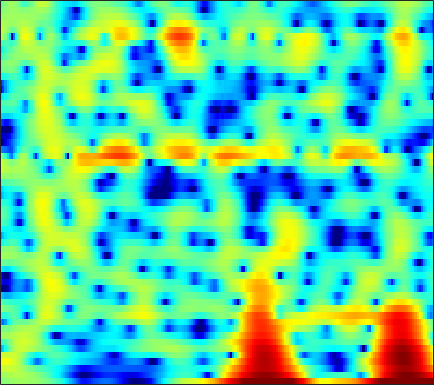

The data file committed next to this chart (first rows):
-0.14823, 0.067443, 0.33063, 0.5633, 0.71915, 0.89955, 1.0402, 1.1171, 1.1822, 1.2091, 1.1981, 1.1754, 1.1239, 1.0498, 0.98166, 0.86818, 0.73131, 0.61394, 0.42999, 0.21805, -0.042484, -0.26092, -0.60402, -1.0122
0.8305, 1.092, 1.383, 1.61, 1.742, 1.866, 1.934, 1.95, 1.928, 1.857, 1.742, 1.627, 1.438, 1.211, 1.016, 0.722, 0.3905, 0.1166, -0.2851, -0.7317, -1.228, -1.637, -2.236, -2.9
2.713, 2.835, 2.927, 2.937, 2.894, 2.768, 2.57, 2.372, 2.049, 1.666, 1.228, 0.8731, 0.3755, -0.1331, -0.511, -0.9925, -1.436, -1.736, -2.094, -2.411, -2.705, -2.928, -3.244, -3.588
4.553, 4.515, 4.404, 4.216, 4.017, 3.664, 3.195, 2.755, 2.029, 1.123, -0.003742, -1.019, -2.637, -4.613, -6.344, -8.84, -10.73, -10.84, -9.41, -7.57, -6.006, -5.097, -4.186, -3.562
2.864, 2.838, 2.866, 2.926, 2.962, 2.957, 2.845, 2.67, 2.29, 1.723, 0.9518, 0.2306, -0.9054, -2.206, -3.222, -4.431, -5.154, -5.23, -4.812, -4.082, -3.318, -2.825, -2.316, -1.983
-8.405, -6.925, -4.141, -1.831, -0.5039, 0.827, 1.754, 2.234, 2.635, 2.804, 2.781, 2.659, 2.391, 2.031, 1.728, 1.304, 0.8884, 0.5946, 0.2142, -0.1594, -0.5338, -0.825, -1.235, -1.675
-3.145, -2.794, -1.81, -0.6346, 0.205, 1.175, 1.948, 2.395, 2.834, 3.104, 3.217, 3.206, 3.073, 2.816, 2.547, 2.079, 1.486, 0.9616, 0.1374, -0.8414, -1.984, -2.947, -4.356, -5.841
1.188, 1.11, 1.137, 1.297, 1.478, 1.76, 2.053, 2.255, 2.479, 2.634, 2.705, 2.699, 2.602, 2.389, 2.152, 1.71, 1.106, 0.5389, -0.4039, -1.611, -3.153, -4.589, -7.024, -10.34
0.07907, -0.2189, -0.3528, -0.221, -0.00367, 0.3637, 0.7423, 1.003, 1.298, 1.524, 1.687, 1.774, 1.844, 1.858, 1.834, 1.737, 1.541, 1.316, 0.9038, 0.3478, -0.3559, -0.9667, -1.849, -2.729
-8.845, -10.88, -8.808, -5.675, -3.954, -2.396, -1.449, -1.041, -0.8023, -0.7988, -0.8911, -0.9226, -0.7877, -0.4042, 0.02334, 0.6917, 1.341, 1.751, 2.159, 2.397, 2.455, 2.392, 2.188, 1.879
-2.867, -3.592, -3.546, -2.831, -2.275, -1.777, -1.705, -1.978, -2.869, -4.525, -7.386, -10.84, -15.96, -10.47, -6.407, -2.788, -0.317, 1.027, 2.336, 3.217, 3.754, 3.954, 3.977, 3.734
0.6473, 0.163, -0.3458, -0.7379, -0.9932, -1.324, -1.725, -2.116, -2.793, -3.622, -4.51, -5.044, -5.179, -4.42, -3.369, -1.755, -0.2292, 0.7681, 1.869, 2.681, 3.215, 3.435, 3.481, 3.238
-1.496, -1.995, -2.529, -2.914, -3.109, -3.284, -3.392, -3.435, -3.462, -3.438, -3.317, -3.143, -2.762, -2.186, -1.657, -0.8309, 0.04068, 0.6801, 1.474, 2.144, 2.647, 2.899, 3.062, 3.013
-6.898, -7.75, -8.338, -8.278, -7.943, -7.387, -6.85, -6.502, -6.115, -5.81, -5.497, -5.211, -4.682, -3.899, -3.174, -2.089, -0.92, -0.05806, 1, 1.915, 2.655, 3.08, 3.472, 3.667
-17.35, -25.21, -26.3, -17.62, -14.55, -11.99, -10.37, -9.631, -9.193, -9.374, -10.21, -11.15, -12.22, -11.29, -9.107, -5.904, -3.15, -1.421, 0.4429, 1.882, 2.97, 3.582, 4.151, 4.464
-13.82, -15.5, -16.45, -15.67, -14.39, -12.47, -10.74, -9.769, -9.025, -8.928, -9.583, -10.52, -11.75, -10.88, -8.592, -5.282, -2.465, -0.7454, 1.089, 2.493, 3.517, 4.068, 4.543, 4.74
-13.86, -18.27, -26, -19.17, -14.93, -11.27, -8.796, -7.449, -6.082, -5.085, -4.313, -3.815, -3.111, -2.301, -1.564, -0.4739, 0.635, 1.415, 2.317, 3.042, 3.563, 3.81, 3.952, 3.884
-5.359, -6.024, -6.477, -6.325, -5.9, -5.052, -4.108, -3.437, -2.602, -1.858, -1.182, -0.7127, -0.09805, 0.4869, 0.9065, 1.45, 1.941, 2.264, 2.598, 2.783, 2.805, 2.707, 2.422, 1.982
-0.6144, -0.8109, -0.9779, -1.017, -0.9623, -0.81, -0.6061, -0.42, -0.1638, 0.09858, 0.362, 0.5744, 0.8661, 1.198, 1.453, 1.782, 2.062, 2.212, 2.308, 2.218, 1.895, 1.471, 0.6239, -0.5664
1.318, 1.255, 1.185, 1.121, 1.075, 0.9769, 0.8265, 0.6881, 0.4455, 0.1694, -0.1017, -0.2536, -0.3245, -0.1656, 0.1188, 0.6317, 1.202, 1.574, 1.923, 2.038, 1.837, 1.437, 0.4915, -1.044
-0.0489, 0.1182, 0.3368, 0.4756, 0.4882, 0.3595, 0.03415, -0.3879, -1.211, -2.396, -3.99, -5.438, -7.204, -7.44, -6.155, -3.771, -1.618, -0.3182, 0.9686, 1.821, 2.277, 2.383, 2.245, 1.817
-5.557, -4.463, -3.316, -2.555, -2.233, -2.089, -2.269, -2.636, -3.439, -4.722, -6.592, -8.51, -11.48, -12.2, -9.752, -6.082, -3.214, -1.572, 0.108, 1.321, 2.152, 2.572, 2.92, 3.072
-9.036, -7.274, -5.705, -4.764, -4.351, -4.106, -4.136, -4.249, -4.488, -4.763, -4.981, -5.042, -4.846, -4.274, -3.602, -2.463, -1.206, -0.2943, 0.7867, 1.673, 2.339, 2.702, 3.012, 3.164
-5.054, -4.793, -4.581, -4.607, -4.793, -5.244, -5.81, -6.213, -6.53, -6.341, -5.663, -4.905, -3.755, -2.497, -1.567, -0.3722, 0.6929, 1.407, 2.215, 2.818, 3.224, 3.392, 3.433, 3.271
-1.781, -2.109, -2.742, -3.649, -4.589, -6.289, -8.732, -11.39, -16.14, -16.02, -10.66, -7.502, -4.356, -2.008, -0.5742, 0.9971, 2.228, 2.95, 3.673, 4.118, 4.294, 4.24, 3.933, 3.329
-0.6594, -1.15, -1.966, -2.991, -3.934, -5.433, -7.211, -8.556, -9.904, -9.55, -7.578, -5.729, -3.326, -1.196, 0.1754, 1.684, 2.878, 3.552, 4.163, 4.464, 4.423, 4.17, 3.532, 2.535
-1.187, -1.604, -2.281, -3.131, -3.862, -4.945, -5.939, -6.521, -6.805, -6.353, -5.147, -3.914, -2.15, -0.4029, 0.7989, 2.177, 3.253, 3.864, 4.387, 4.562, 4.381, 4.002, 3.135, 1.849
-3.512, -3.495, -3.687, -4.264, -5.007, -6.533, -8.949, -11.56, -15.47, -13.54, -8.603, -5.708, -2.649, -0.3433, 1.03, 2.498, 3.591, 4.173, 4.67, 4.828, 4.667, 4.321, 3.536, 2.35
-8.458, -6.952, -5.8, -5.411, -5.552, -6.249, -7.506, -8.588, -9.537, -8.713, -6.408, -4.514, -2.318, -0.4788, 0.6418, 1.832, 2.726, 3.207, 3.621, 3.796, 3.742, 3.558, 3.132, 2.497
-7.049, -5.989, -4.939, -4.271, -3.989, -3.806, -3.717, -3.66, -3.439, -2.989, -2.317, -1.706, -0.8471, -0.04156, 0.5019, 1.118, 1.579, 1.841, 2.059, 2.162, 2.141, 2.065, 1.913, 1.707
-2.361, -2.167, -1.892, -1.653, -1.49, -1.309, -1.135, -1.01, -0.8185, -0.581, -0.3154, -0.1243, 0.1556, 0.3856, 0.5234, 0.6447, 0.6829, 0.6567, 0.5708, 0.4267, 0.2793, 0.1882, 0.1126, 0.1442
0.9927, 0.864, 0.7378, 0.6617, 0.6339, 0.6308, 0.6442, 0.686, 0.7405, 0.7813, 0.8052, 0.805, 0.7248, 0.6011, 0.4523, 0.1615, -0.2203, -0.5966, -1.19, -1.876, -2.542, -2.939, -3.184, -2.968
3.047, 2.635, 2.163, 1.803, 1.606, 1.46, 1.409, 1.437, 1.488, 1.498, 1.424, 1.338, 1.044, 0.6473, 0.27, -0.3461, -1.071, -1.737, -2.866, -4.457, -6.85, -9.339, -12.61, -10.95
3.586, 2.777, 1.695, 0.7773, 0.2983, 0.09568, 0.3872, 0.7668, 1.329, 1.752, 1.873, 1.73, 1.254, 0.4004, -0.3839, -1.376, -2.122, -2.386, -2.679, -3.203, -4.341, -5.514, -6.617, -5.607
0.8332, -0.6621, -3.027, -6.254, -9.207, -10.3, -6.12, -3.392, -0.7879, 0.7937, 1.545, 1.477, 0.7601, -1.071, -3.508, -9.173, -13.86, -7.903, -2.985, -0.3845, 1.186, 1.919, 2.665, 3.237
-9.584, -10.21, -10.77, -11.76, -12.45, -11.95, -9.297, -7.149, -4.585, -2.83, -1.73, -1.283, -1.328, -1.89, -2.623, -3.507, -3.56, -2.68, -0.9802, 0.6766, 2.039, 2.832, 3.577, 4.052
-24.57, -19.59, -16.14, -14.03, -12.78, -11.15, -9.429, -8.069, -6.419, -4.904, -3.694, -2.917, -2.155, -1.603, -1.239, -0.8035, -0.2629, 0.2031, 0.901, 1.642, 2.303, 2.724, 3.16, 3.424
-16.79, -17.1, -17, -16.04, -14.83, -12.81, -10.77, -9.232, -7.378, -5.713, -4.246, -3.329, -2.194, -1.248, -0.619, 0.1267, 0.8087, 1.269, 1.847, 2.349, 2.753, 2.98, 3.184, 3.25
-16.7, -19.93, -26.39, -25.8, -20.09, -15.13, -11.7, -9.657, -7.451, -5.63, -4.08, -3.047, -1.875, -0.8109, -0.1056, 0.7563, 1.488, 1.98, 2.528, 2.946, 3.24, 3.372, 3.411, 3.307
-11.98, -13.28, -14.53, -14.37, -13.22, -11.12, -9.116, -7.728, -6.175, -4.791, -3.605, -2.72, -1.663, -0.6276, 0.1092, 1.038, 1.854, 2.401, 2.98, 3.396, 3.645, 3.714, 3.632, 3.364
-6.5, -6.712, -6.853, -6.773, -6.532, -6.086, -5.567, -5.241, -4.801, -4.434, -3.998, -3.591, -2.719, -1.631, -0.6985, 0.5432, 1.69, 2.405, 3.166, 3.675, 3.922, 3.937, 3.743, 3.32
-3.301, -3.234, -3.119, -3.007, -2.972, -3.04, -3.263, -3.644, -4.454, -5.805, -7.56, -8.771, -8.258, -5.425, -3.143, -0.5787, 1.365, 2.451, 3.501, 4.114, 4.316, 4.221, 3.798, 3.059
-2.652, -2.297, -1.873, -1.534, -1.39, -1.363, -1.645, -2.061, -3.121, -4.875, -7.599, -10.05, -9.727, -5.577, -2.74, 0.08077, 2.104, 3.215, 4.2, 4.691, 4.711, 4.415, 3.573, 2.16
-6.195, -5.426, -4.343, -3.35, -2.707, -2.06, -1.699, -1.596, -1.651, -1.818, -1.982, -1.858, -1.406, -0.4849, 0.3769, 1.57, 2.641, 3.293, 3.891, 4.15, 4.045, 3.695, 2.802, 1.348
-15.84, -12.64, -9.152, -6.648, -5.255, -3.925, -2.99, -2.539, -2.085, -1.763, -1.445, -1.166, -0.6986, -0.09089, 0.4207, 1.159, 1.853, 2.304, 2.774, 3.038, 3.059, 2.905, 2.482, 1.842
-13.42, -11.34, -8.627, -6.502, -5.312, -4.168, -3.434, -3.093, -2.867, -2.804, -2.738, -2.68, -2.331, -1.739, -1.139, -0.2449, 0.6579, 1.269, 1.951, 2.441, 2.711, 2.777, 2.717, 2.511
-4.811, -4.474, -3.825, -3.17, -2.78, -2.446, -2.438, -2.624, -3.254, -4.289, -5.71, -6.733, -7.263, -6.038, -4.432, -2.266, -0.4322, 0.6638, 1.784, 2.551, 3.017, 3.194, 3.216, 3.038
-0.826, -0.6841, -0.4595, -0.2742, -0.2077, -0.2896, -0.6364, -1.163, -2.287, -4.112, -7.142, -10.72, -16.45, -10.37, -6.21, -2.599, -0.2001, 1.105, 2.327, 3.088, 3.487, 3.562, 3.387, 2.93
-0.6397, -0.3527, 0.0339, 0.3219, 0.4819, 0.5356, 0.4311, 0.176, -0.3118, -0.9698, -1.711, -2.095, -2.225, -1.693, -0.9334, 0.2083, 1.265, 1.941, 2.586, 2.958, 3.022, 2.86, 2.362, 1.507
-3.294, -2.462, -1.523, -0.7938, -0.3744, 0.04761, 0.3352, 0.4843, 0.6074, 0.6665, 0.6977, 0.7758, 0.9013, 1.121, 1.327, 1.629, 1.918, 2.079, 2.21, 2.219, 2.024, 1.725, 1.122, 0.2322
-5.815, -4.211, -2.859, -1.933, -1.446, -0.8701, -0.3406, 0.1135, 0.6667, 1.167, 1.597, 1.789, 1.989, 2.065, 2.036, 1.944, 1.81, 1.68, 1.537, 1.371, 1.189, 1.002, 0.6005, -0.006138
-2.706, -2.275, -2.169, -2.492, -2.836, -2.991, -2.276, -1.293, 0.2082, 1.507, 2.431, 2.848, 3.051, 2.855, 2.482, 1.72, 0.7961, 0.1977, -0.2713, -0.2387, 0.129, 0.4158, 0.587, 0.4228
2.166, 1.485, 0.06262, -2.61, -6.126, -19.23, -10.22, -4.173, 0.1049, 2.515, 3.884, 4.445, 4.525, 3.926, 3.005, 0.9359, -2.525, -6.563, -11.29, -5.989, -2.086, -0.4283, 0.7746, 1.097
2.935, 2.413, 1.452, 0.2985, -0.5731, -1.244, -0.8732, -0.06281, 1.256, 2.409, 3.157, 3.392, 3.325, 2.764, 1.979, 0.4522, -1.557, -3.075, -4.19, -3.452, -2.072, -1.202, -0.5794, -0.5806
1.882, 1.718, 1.437, 1.168, 1.015, 0.9268, 1.006, 1.154, 1.425, 1.701, 1.881, 1.909, 1.82, 1.545, 1.213, 0.6674, 0.07938, -0.3184, -0.7157, -0.8981, -0.9955, -1.076, -1.318, -1.796
0.8518, 0.9331, 1.042, 1.105, 1.14, 1.167, 1.177, 1.2, 1.214, 1.2, 1.182, 1.183, 1.136, 1.061, 0.9998, 0.8859, 0.7435, 0.6064, 0.4214, 0.1759, -0.1133, -0.4049, -0.8854, -1.507
-0.3886, 0.03679, 0.5248, 0.8659, 1.015, 1.085, 1.02, 0.9, 0.6781, 0.438, 0.2539, 0.1938, 0.2338, 0.4201, 0.6285, 0.9261, 1.183, 1.32, 1.386, 1.292, 1.035, 0.7264, 0.1655, -0.5564
-1.88, -0.7482, 0.2992, 0.9473, 1.179, 1.191, 0.8825, 0.4286, -0.4068, -1.402, -2.346, -2.792, -2.589, -1.614, -0.6787, 0.5527, 1.567, 2.145, 2.619, 2.795, 2.635, 2.32, 1.615, 0.6148
